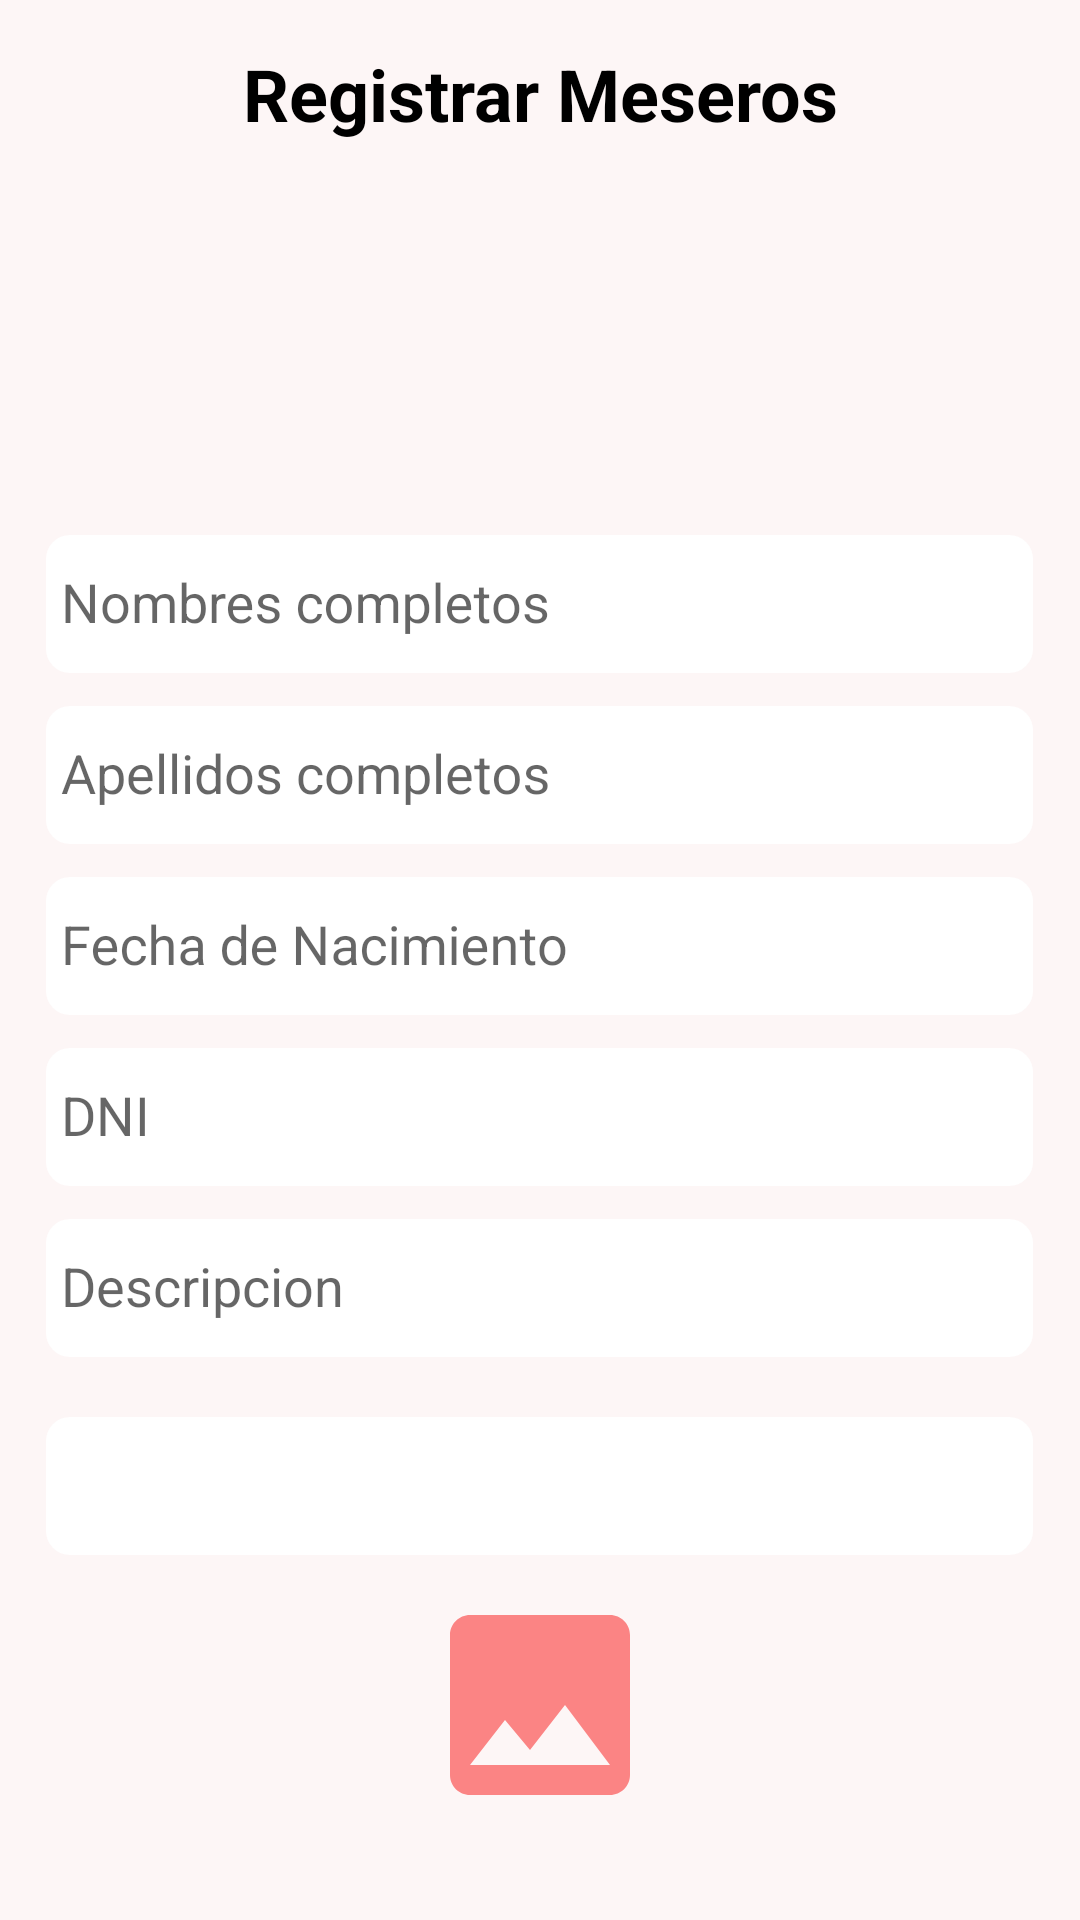

Android layout source for this screen:
<!-- AndroidManifest.xml: application theme AppTheme -->
<!-- res/layout/activity_agregar_mesero.xml -->
<?xml version="1.0" encoding="utf-8"?>
<androidx.constraintlayout.widget.ConstraintLayout
    xmlns:android="http://schemas.android.com/apk/res/android"
    xmlns:app="http://schemas.android.com/apk/res-auto"
    xmlns:tools="http://schemas.android.com/tools"
    android:layout_width="match_parent"
    android:layout_height="match_parent"
    android:background="@color/_bg__sign_in_color"
    tools:context=".Categorias.Empleados.Meseros.AgregarMesero">

    <androidx.appcompat.widget.LinearLayoutCompat
        android:layout_width="match_parent"
        android:layout_height="wrap_content"
        android:orientation="vertical"
        android:padding="15dp"
        tools:ignore="MissingConstraints">

        <TextView
            android:layout_width="match_parent"
            android:layout_height="wrap_content"
            android:text="@string/RegistroTXTMeseros"
            android:fontFamily="arial"
            android:gravity="center"
            android:textColor="#000"
            android:textStyle="bold"
            android:textSize="24sp"/>

        <androidx.appcompat.widget.AppCompatImageView
            android:layout_width="100dp"
            android:layout_height="100dp"
            android:layout_gravity="center"
            android:src="@drawable/admin2"
            android:layout_marginTop="20dp"/>

        <com.google.android.material.textfield.TextInputLayout
            android:layout_width="match_parent"
            android:layout_height="wrap_content"
            android:gravity="center">

            <EditText
                android:id="@+id/Nombres"
                android:background="@drawable/rectangle_2_ek1_shape"
                android:layout_marginStart="0dp"
                android:layout_marginTop="0dp"
                android:layout_width="329dp"
                android:layout_height="46dp"
                android:hint="@string/Nombres"
                android:paddingStart="5dp"
                android:inputType="textCapWords|textAutoCorrect"/>

        </com.google.android.material.textfield.TextInputLayout>

        <com.google.android.material.textfield.TextInputLayout
            android:layout_width="match_parent"
            android:layout_height="wrap_content"
            android:gravity="center">

            <EditText
                android:id="@+id/Apellidos"
                android:background="@drawable/rectangle_2_ek1_shape"
                android:layout_marginStart="0dp"
                android:layout_marginTop="0dp"
                android:layout_width="329dp"
                android:layout_height="46dp"
                android:hint="@string/Apellidos"
                android:paddingStart="5dp"
                android:inputType="textCapWords|textAutoCorrect"/>

        </com.google.android.material.textfield.TextInputLayout>

        <com.google.android.material.textfield.TextInputLayout
            android:layout_width="match_parent"
            android:layout_height="wrap_content"
            android:gravity="center">

            <EditText
                android:id="@+id/FechaNacimiento"
                android:background="@drawable/rectangle_2_ek1_shape"
                android:layout_marginStart="0dp"
                android:layout_marginTop="0dp"
                android:layout_width="329dp"
                android:layout_height="46dp"
                android:hint="@string/FechaNacimiento"
                android:paddingStart="5dp"/>

        </com.google.android.material.textfield.TextInputLayout>

        <com.google.android.material.textfield.TextInputLayout
            android:layout_width="match_parent"
            android:layout_height="wrap_content"
            android:gravity="center">

            <EditText
                android:id="@+id/Dni"
                android:background="@drawable/rectangle_2_ek1_shape"
                android:layout_marginStart="0dp"
                android:layout_marginTop="0dp"
                android:layout_width="329dp"
                android:layout_height="46dp"
                android:hint="@string/Dni"
                android:paddingStart="5dp"
                android:inputType="number"/>

        </com.google.android.material.textfield.TextInputLayout>

        <com.google.android.material.textfield.TextInputLayout
            android:layout_width="match_parent"
            android:layout_height="wrap_content"
            android:gravity="center">

            <EditText
                android:id="@+id/Descripcion"
                android:background="@drawable/rectangle_2_ek1_shape"
                android:layout_marginStart="0dp"
                android:layout_marginTop="0dp"
                android:layout_width="329dp"
                android:layout_height="46dp"
                android:hint="@string/Descripcion"
                android:paddingStart="5dp"
                android:inputType="textCapWords|textAutoCorrect"/>

        </com.google.android.material.textfield.TextInputLayout>

        <com.google.android.material.textfield.TextInputLayout
            android:layout_width="match_parent"
            android:layout_height="wrap_content"
            android:gravity="center">

            <Spinner
                android:id="@+id/usuarioEmpleado"
                android:background="@drawable/rectangle_2_ek1_shape"
                android:layout_marginStart="0dp"
                android:layout_marginTop="20dp"
                android:layout_width="329dp"
                android:layout_height="46dp"
                android:padding="5dp"
                android:layout_weight="1"/>
        </com.google.android.material.textfield.TextInputLayout>

        <com.google.android.material.textfield.TextInputLayout
            android:layout_width="match_parent"
            android:layout_height="wrap_content">

            <androidx.appcompat.widget.AppCompatImageView
                android:id="@+id/ImagenAgregarCocina"
                android:layout_width="80dp"
                android:layout_height="80dp"
                android:src="@drawable/imagen_icon"
                android:layout_gravity="center"
                android:layout_marginTop="10dp"/>
        </com.google.android.material.textfield.TextInputLayout>

        <Button
            android:id="@+id/Registrar"
            android:layout_width="match_parent"
            android:layout_height="wrap_content"
            android:background="@color/ellipse_4_color"
            android:alpha="0.8"
            android:text="@string/Registrar"
            android:textColor="@color/sign_up_color"
            android:fontFamily="arial"
            android:textStyle="bold"
            android:layout_marginTop="20dp"/>

    </androidx.appcompat.widget.LinearLayoutCompat>
</androidx.constraintlayout.widget.ConstraintLayout>
<!-- resources referenced by this layout -->
<resources>
  <color name="_bg__sign_in_color">#FDF6F6</color>
  <color name="ellipse_4_color">#FB8484</color>
  <color name="sign_up_color">#FFFFFF</color>
  <!-- drawable imagen_icon (drawable-anydpi) -->
  <vector xmlns:android="http://schemas.android.com/apk/res/android"
      android:width="24dp"
      android:height="24dp"
      android:viewportWidth="24"
      android:viewportHeight="24"
      android:tint="#FB8484">
    <path
        android:fillColor="@android:color/white"
        android:pathData="M21,19V5c0,-1.1 -0.9,-2 -2,-2H5c-1.1,0 -2,0.9 -2,2v14c0,1.1 0.9,2 2,2h14c1.1,0 2,-0.9 2,-2zM8.5,13.5l2.5,3.01L14.5,12l4.5,6H5l3.5,-4.5z"/>
  </vector>
  <!-- drawable rectangle_2_ek1_shape (drawable) -->
  <?xml version="1.0" encoding="utf-8"?>
  <shape xmlns:android="http://schemas.android.com/apk/res/android"
  	android:shape="rectangle" >
  	<corners android:radius="8dp" />
  	<solid android:color="@color/sign_up_color" />
  </shape>
  <string name="Apellidos">Apellidos completos</string>
  <string name="Descripcion">Descripcion</string>
  <string name="Dni">DNI</string>
  <string name="FechaNacimiento">Fecha de Nacimiento</string>
  <string name="Nombres">Nombres completos</string>
  <string name="Registrar">Registrar</string>
  <string name="RegistroTXTMeseros">Registrar Meseros</string>
  <style name="AppTheme" parent="Theme.AppCompat.Light.DarkActionBar">
          
          <item name="colorPrimary">@color/ellipse_4_color</item>
          <item name="colorPrimaryDark">@color/ellipse_4_color2</item>
          <item name="colorAccent">@color/colorAccent</item>
      </style>
  <color name="ellipse_4_color2">#FB8499</color>
  <color name="colorAccent">#D81B60</color>
</resources>
